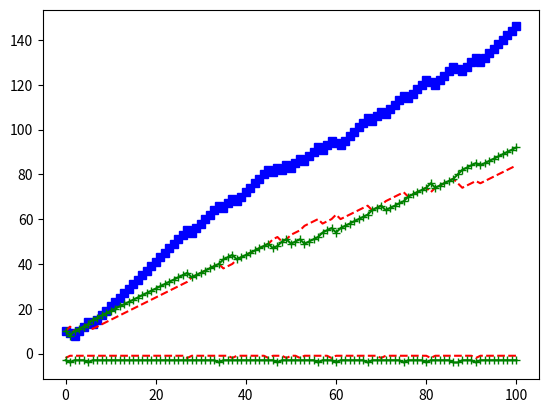

The matplotlib source for this figure:
import random
import matplotlib
import pylab as pl
import matplotlib.pyplot as plt
import pprint

def random_strategy(player): #players get their strategies randomly    
    return random.choice(['d','c'])

def tit_for_tat(player):
    if player == 'a':
        other_player = 'b'
    elif player == 'b':
        other_player = 'a'
    
    return T[t]['s_'+other_player]


def proportional_tit_for_tat(player):
    if player == 'a':
        other_player = 'b'
    elif player == 'b':
        other_player = 'a'

    # past choices of the other player
    choices = []
    for s in T:
        choices += s['s_'+other_player]

    return random.choice( choices )


def step(state, strategy=random_strategy): #funcion de evaluacion y actualizacion del fitness
    #de cada competidor. Prisoner's Dilemma T > R > P > S; Snowdrift game: T > R > S > P. Actual configuration is Prisoner's Dilemma

    if state['s_a'] == 'c' and state['s_b'] == 'd':
        return {'f_a': state['f_a']-2,
                's_a': strategy('a'),
                'f_b': state['f_b']+2,
                's_b': strategy('b'),
                'trust': state['trust']-1}

            
    if state['s_a'] == 'd' and state['s_b'] == 'c':
        return {'f_a': state['f_a']+2,
                's_a': strategy('a'),
                'f_b': state['f_b']-2,
                's_b': strategy('b'),
                'trust': state['trust']-1}


    if state['s_a'] == 'c' and state['s_b'] == 'c':
        return {'f_a': state['f_a']+1,
                's_a': strategy('a'),
                'f_b': state['f_b']+1,
                's_b': strategy('b'),
                'trust': state['trust']+2}

    if state['s_a'] == 'd' and state['s_b'] == 'd':
        return {'f_a': state['f_a']-1,
                's_a': strategy('a'),
                'f_b': state['f_b']-1,
                's_b': strategy('b'),
                'trust': state['trust']-2}



initial_state = {'f_a': 10,
                 's_a': random_strategy('a'),
                 'f_b': 10,
                 's_b': random_strategy('b'),
                 'trust': 10,}

T = [ initial_state, ]

t=0
while T[t]['trust']>0 and t<100:
    T.append(step(T[t], strategy=proportional_tit_for_tat) )
    t +=1




# plot
trust_list = []
fitness_a = []
fitness_b = []
id_a = []
id_b = []
time_list = []
n = 0
for t in T:
    trust_list.append(t['trust'])
    fitness_a.append(t['f_a'])
    fitness_b.append(t['f_b'])

    if t['s_a']=='c':
        id_a.append(-1)
    else:
        id_a.append(-2)

    if t['s_b']=='c':
        id_b.append(-3)
    else:
        id_b.append(-4)

    time_list.append(n)
    n+=1



plt.plot(time_list,trust_list, 'bs-')
plt.plot(time_list,fitness_a, 'r--')
plt.plot(time_list,fitness_b,'g+-')
plt.plot(time_list,id_a,'r--')
plt.plot(time_list,id_b,'g+-')
plt.show()


